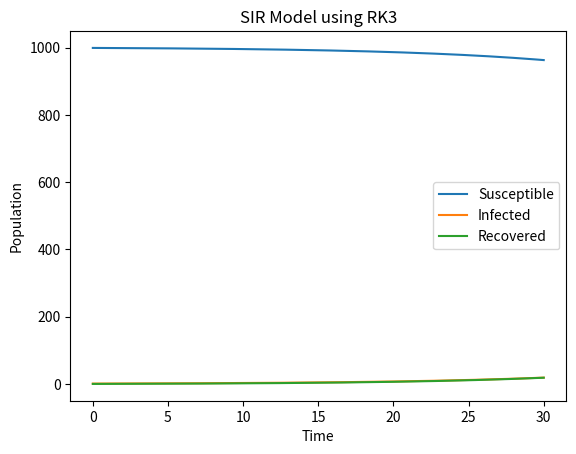

The matplotlib source for this figure:
import numpy as np
import matplotlib.pyplot as plt

def SIR_RK3(beta, gamma, N, I0, T):
    # Step size
    dt = 0.01
    num_steps = int(T/dt)

    # Initialize arrays
    t = np.linspace(0, T, num_steps+1)
    S = np.zeros(num_steps+1)
    I = np.zeros(num_steps+1)
    R = np.zeros(num_steps+1)

    # Set initial conditions
    S[0] = N - I0
    I[0] = I0
    R[0] = 0

    # Runge-Kutta method
    for i in range(num_steps):
        dSdt = -beta * S[i] * I[i] / N
        dIdt = beta * S[i] * I[i] / N - gamma * I[i]
        dRdt = gamma * I[i]
        S[i+1] = S[i] + dt * dSdt
        I[i+1] = I[i] + dt * dIdt
        R[i+1] = R[i] + dt * dRdt

    # Return results
    return t, S, I, R

# Parameters
beta = 0.2
gamma = 0.1
N = 1000
I0 = 1
T = 30

# Run the model
t, S, I, R = SIR_RK3(beta, gamma, N, I0, T)

# Plot the results
plt.plot(t, S, label='Susceptible')
plt.plot(t, I, label='Infected')
plt.plot(t, R, label='Recovered')
plt.xlabel('Time')
plt.ylabel('Population')
plt.title('SIR Model using RK3')
plt.legend()
plt.show()
